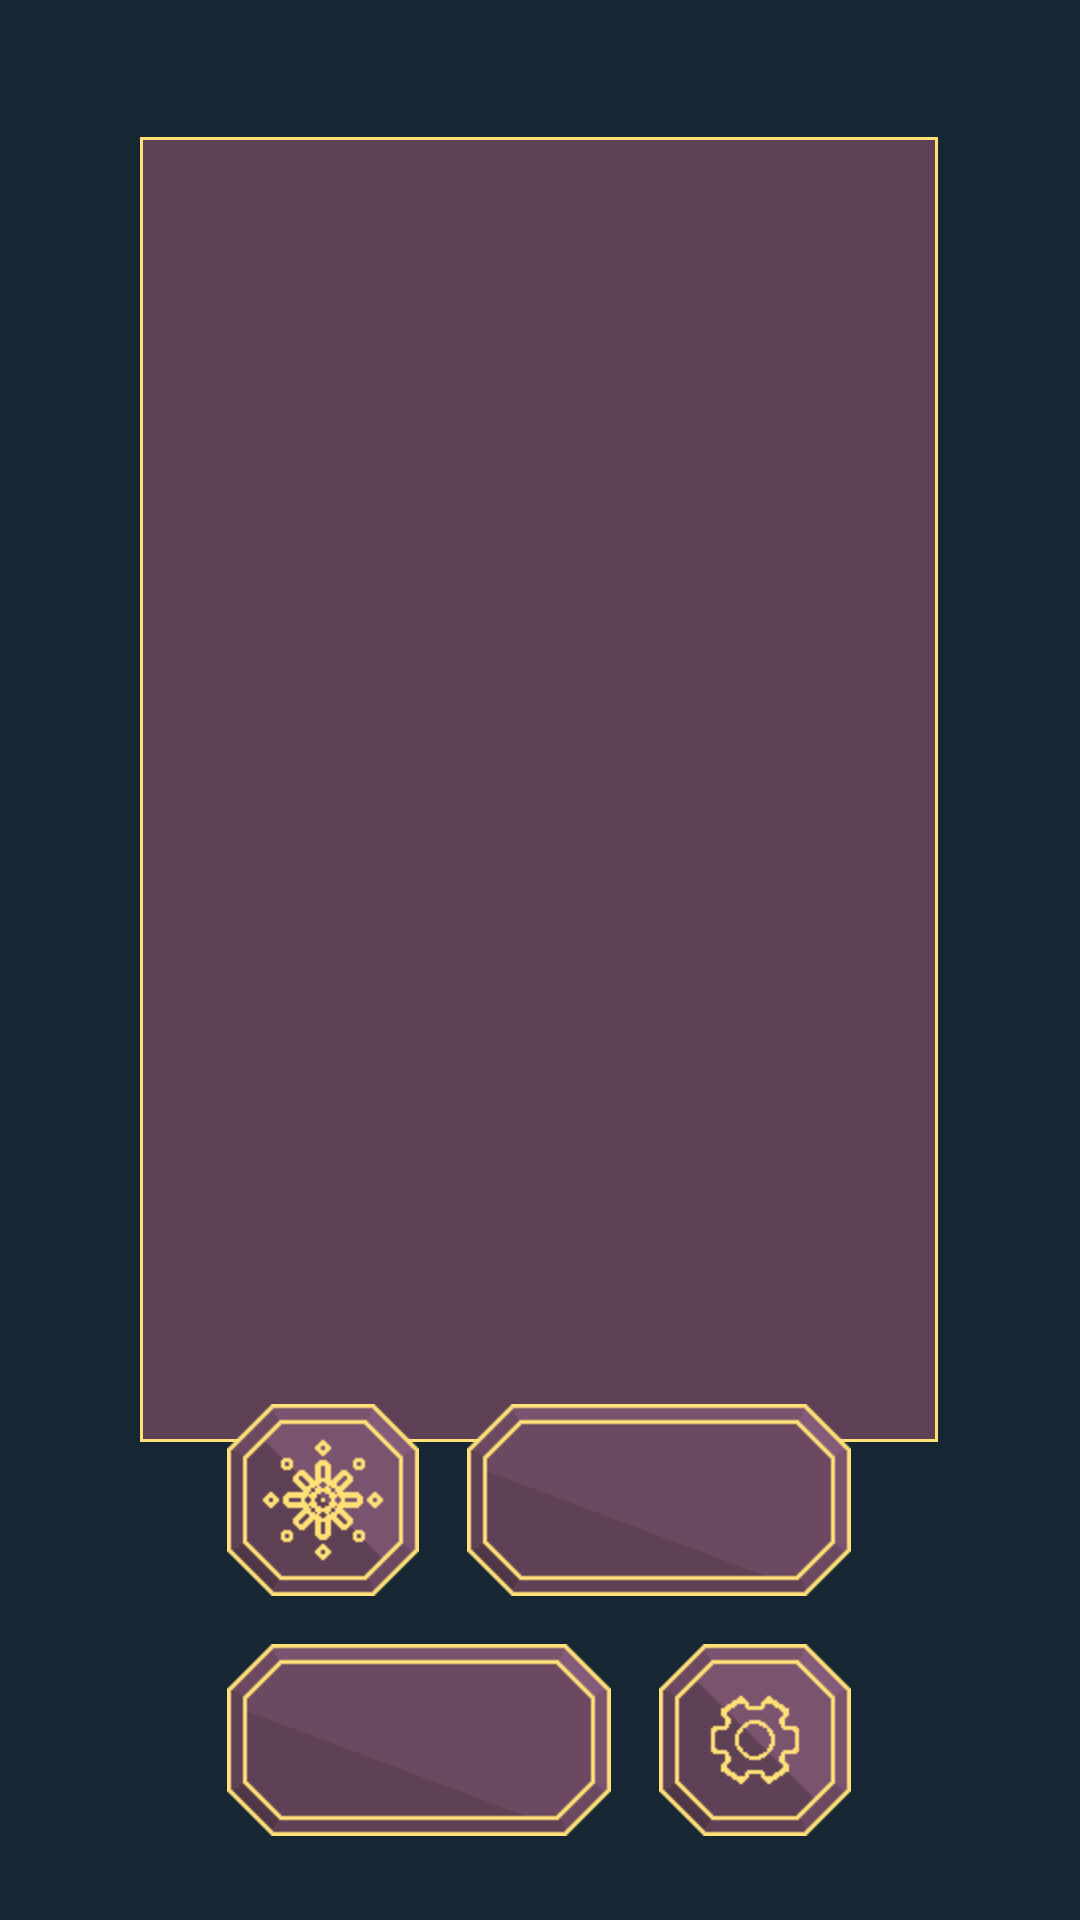

Reconstruct the res/layout file that produces this screen, plus the resources it refers to.
<!-- AndroidManifest.xml: application theme Theme.AppCompat.NoActionBar -->
<!-- res/layout/activity_main.xml -->
<?xml version="1.0" encoding="utf-8"?>
<androidx.constraintlayout.widget.ConstraintLayout xmlns:android="http://schemas.android.com/apk/res/android"
    xmlns:app="http://schemas.android.com/apk/res-auto"
    xmlns:tools="http://schemas.android.com/tools"
    android:id="@+id/linearLayout"
    android:layout_width="match_parent"
    android:layout_height="match_parent"
    android:background="#162633"
    tools:context=".MainActivity">

    <ImageView
        android:id="@+id/card"
        android:layout_width="266dp"
        android:layout_height="435dp"
        android:adjustViewBounds="true"
        android:background="@drawable/image_icon_border"
        android:cropToPadding="true"
        android:scaleType="fitCenter"
        app:layout_constraintBottom_toBottomOf="parent"
        app:layout_constraintEnd_toEndOf="parent"
        app:layout_constraintHorizontal_bias="0.496"
        app:layout_constraintStart_toStartOf="parent"
        app:layout_constraintTop_toTopOf="parent"
        app:layout_constraintVertical_bias="0.222" />

    <androidx.constraintlayout.widget.ConstraintLayout
        android:layout_width="208dp"
        android:layout_height="144dp"
        android:layout_marginBottom="36dp"
        app:layout_constraintBottom_toBottomOf="parent"
        app:layout_constraintEnd_toEndOf="parent"
        app:layout_constraintHorizontal_bias="0.497"
        app:layout_constraintStart_toStartOf="parent"
        app:layout_constraintTop_toBottomOf="@+id/card"
        app:layout_constraintVertical_bias="0.62">

        <TextView
            android:id="@+id/docs"
            android:layout_width="128dp"
            android:layout_height="64dp"
            android:layout_marginTop="16dp"
            android:adjustViewBounds="true"
            android:background="@drawable/large_bar"
            android:cropToPadding="true"
            android:gravity="center_vertical"
            android:scaleType="fitCenter"
            android:textAlignment="center"
            android:textColor="#FFE178"
            app:layout_constraintStart_toStartOf="@+id/newSpread"
            app:layout_constraintTop_toBottomOf="@+id/newSpread"
            tools:ignore="RtlCompat" />

        <TextView
            android:id="@+id/oldSpread"
            android:layout_width="128dp"
            android:layout_height="64dp"
            android:layout_marginStart="16dp"
            android:layout_marginLeft="16dp"
            android:adjustViewBounds="true"
            android:background="@drawable/large_bar"
            android:cropToPadding="true"
            android:gravity="center_vertical"
            android:scaleType="fitCenter"
            android:textAlignment="center"
            android:textColor="#FFE178"
            app:layout_constraintStart_toEndOf="@+id/newSpread"
            app:layout_constraintTop_toTopOf="@+id/newSpread"
            tools:ignore="RtlCompat" />

        <ImageView
            android:id="@+id/settings"
            android:layout_width="64dp"
            android:layout_height="64dp"
            android:layout_marginStart="16dp"
            android:layout_marginLeft="16dp"
            android:layout_marginTop="16dp"
            app:layout_constraintStart_toEndOf="@+id/docs"
            app:layout_constraintTop_toBottomOf="@+id/oldSpread"
            app:srcCompat="@drawable/settings" />

        <ImageView
            android:id="@+id/newSpread"
            android:layout_width="64dp"
            android:layout_height="64dp"
            app:layout_constraintStart_toStartOf="parent"
            app:layout_constraintTop_toTopOf="parent"
            app:srcCompat="@drawable/add_new" />
    </androidx.constraintlayout.widget.ConstraintLayout>

</androidx.constraintlayout.widget.ConstraintLayout>
<!-- resources referenced by this layout -->
<resources>
  <!-- drawable add_new: png bitmap (drawable-v24, 1064 bytes) -->
  <!-- drawable image_icon_border (drawable-v24) -->
  <?xml version="1.0" encoding="utf-8"?>
  <layer-list xmlns:android="http://schemas.android.com/apk/res/android">
      <item>
          <shape>
              <stroke
                  android:width="1dp"
                  android:color="#FFE178" />
              <padding
                  android:bottom="1dp"
                  android:left="1dp"
                  android:right="1dp"
                  android:top="1dp" />
          </shape>
      </item>
      <item>
          <shape>
              <stroke
                  android:width="4dp"
                  android:color="#5E4155" />
              <padding
                  android:bottom="3dp"
                  android:left="3dp"
                  android:right="3dp"
                  android:top="3dp" />
              
          </shape>
      </item>
      <item>
          <shape>
              <solid
                  android:color="#5E4155"
                  />
              <padding
                  android:bottom="3dp"
                  android:left="3dp"
                  android:right="3dp"
                  android:top="3dp" />
              
          </shape>
      </item>
  </layer-list>
  <!-- drawable large_bar: png bitmap (drawable-v24, 820 bytes) -->
  <!-- drawable settings: png bitmap (drawable-v24, 903 bytes) -->
</resources>
